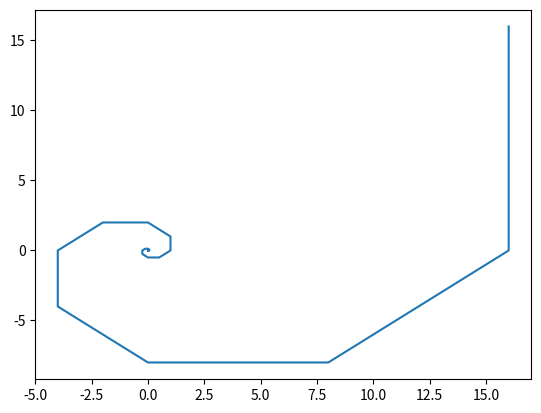

The script that saved this image:
import numpy as np
import matplotlib.pyplot as plt


def x_position(n, thelta=0):
    return np.sqrt(2)**n*np.cos(n*np.pi/4+thelta)


def y_position(n, thelta=0):
    return np.sqrt(2)**n*np.sin(n*np.pi/4+thelta)


x = [x_position(i, thelta=0) for i in range(-10, 10)]
y = [y_position(i, thelta=0) for i in range(-10, 10)]

plt.plot(x, y)
plt.show()
